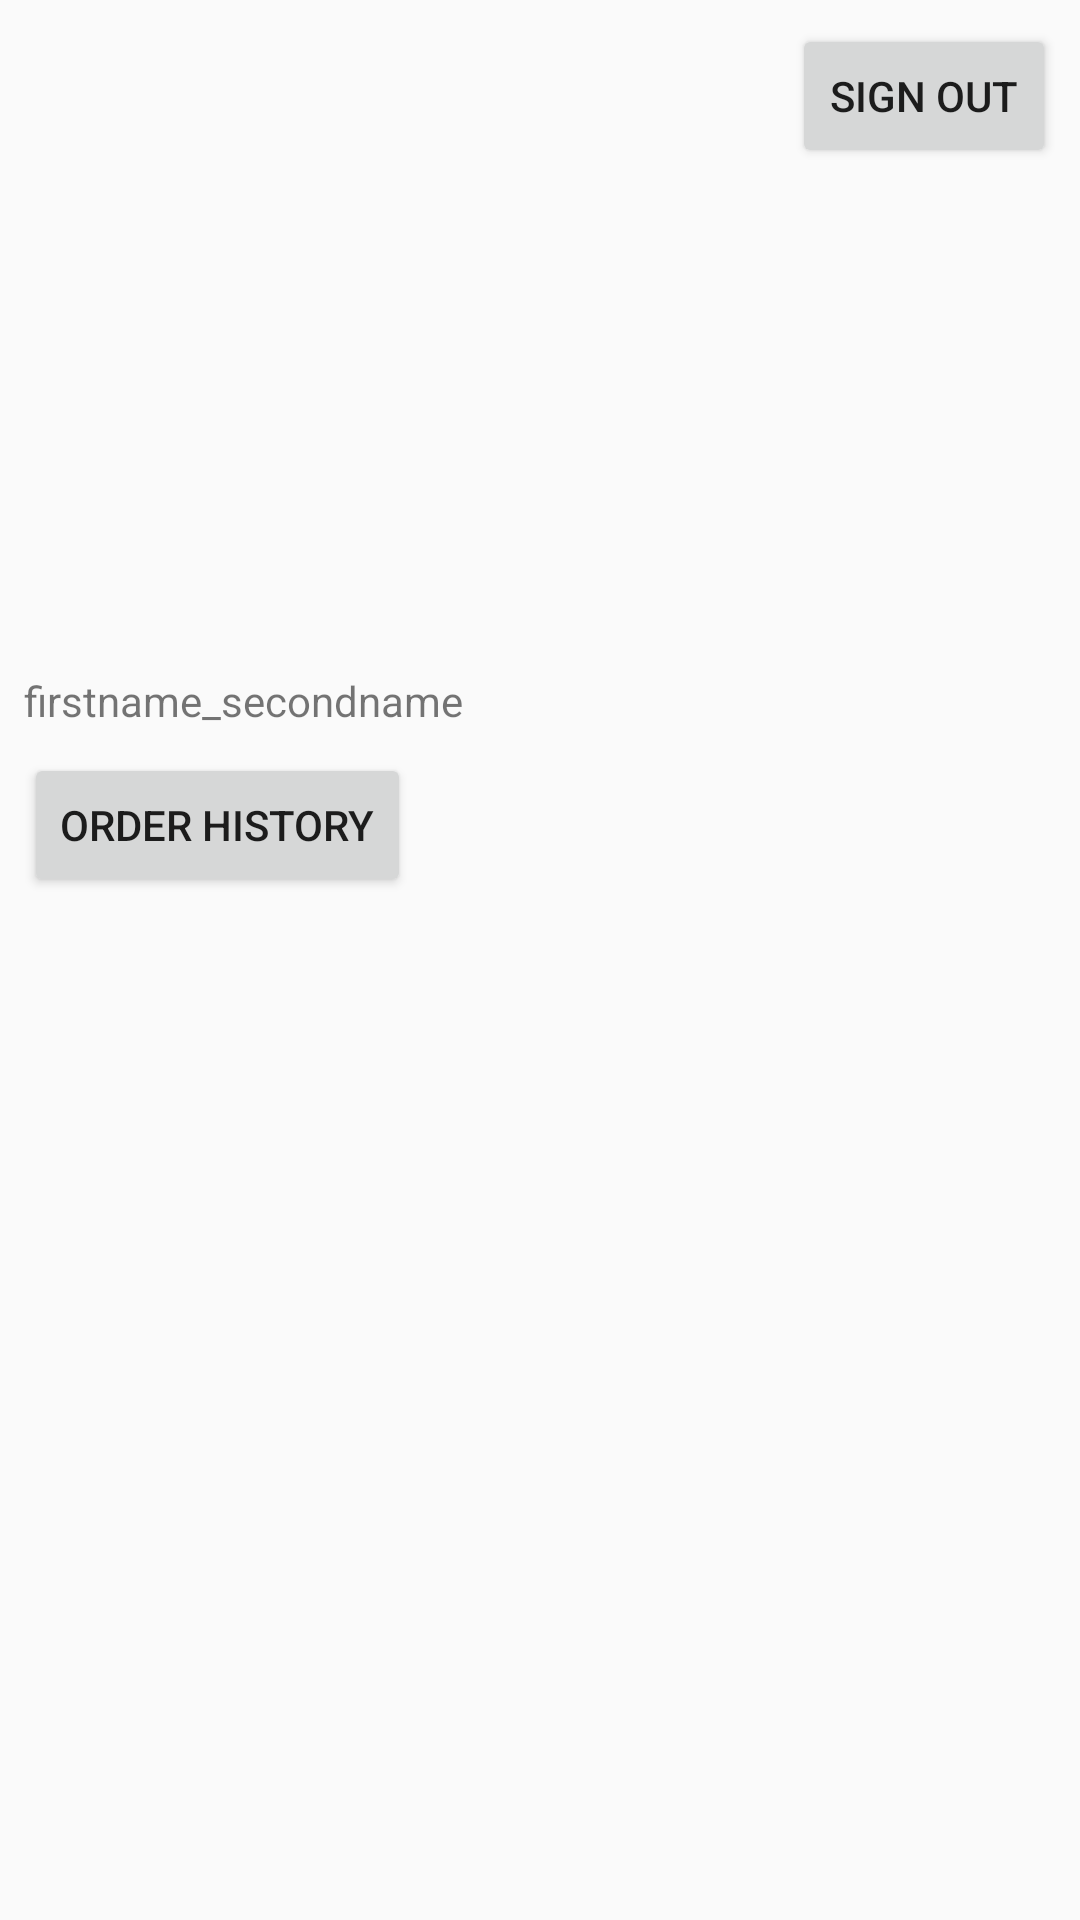

Layout XML and referenced resources for this Android screen:
<!-- AndroidManifest.xml: application theme AppTheme -->
<!-- res/layout/fragment_profile.xml -->
<?xml version="1.0" encoding="utf-8"?>
<android.support.constraint.ConstraintLayout xmlns:android="http://schemas.android.com/apk/res/android"
    xmlns:app="http://schemas.android.com/apk/res-auto"
    xmlns:tools="http://schemas.android.com/tools"
    android:layout_width="match_parent"
    android:layout_height="match_parent">

    <Button
        android:id="@+id/sign_out_button"
        android:layout_width="wrap_content"
        android:layout_height="wrap_content"
        android:layout_marginEnd="8dp"
        android:layout_marginTop="8dp"
        android:text="@string/sign_out"
        app:layout_constraintEnd_toEndOf="parent"
        app:layout_constraintTop_toTopOf="parent" />

    <ImageView
        android:id="@+id/profile_picture"
        android:layout_width="0dp"
        android:layout_height="200dp"
        android:layout_marginBottom="8dp"
        android:layout_marginEnd="8dp"
        android:layout_marginStart="8dp"
        android:layout_marginTop="8dp"
        app:layout_constraintBottom_toBottomOf="parent"
        app:layout_constraintEnd_toStartOf="@+id/sign_out_button"
        app:layout_constraintHorizontal_bias="0.6"
        app:layout_constraintStart_toStartOf="parent"
        app:layout_constraintTop_toTopOf="parent"
        app:layout_constraintVertical_bias="0.0"
        app:srcCompat="@drawable/ic_profile" />

    <TextView
        android:id="@+id/account_name"
        android:layout_width="wrap_content"
        android:layout_height="wrap_content"
        android:layout_marginEnd="8dp"
        android:layout_marginStart="8dp"
        android:layout_marginTop="16dp"
        android:text="firstname_secondname"
        app:layout_constraintEnd_toEndOf="parent"
        app:layout_constraintHorizontal_bias="0.0"
        app:layout_constraintStart_toStartOf="parent"
        app:layout_constraintTop_toBottomOf="@+id/profile_picture" />

    <Button
        android:id="@+id/profile_order_history"
        android:layout_width="wrap_content"
        android:layout_height="wrap_content"
        android:layout_marginStart="8dp"
        android:layout_marginTop="8dp"
        android:text="@string/profile_order_history"
        app:layout_constraintStart_toStartOf="parent"
        app:layout_constraintTop_toBottomOf="@+id/account_name" />
</android.support.constraint.ConstraintLayout>
<!-- resources referenced by this layout -->
<resources>
  <string name="profile_order_history">Order history</string>
  <string name="sign_out">Sign out</string>
  <style name="AppTheme" parent="Theme.AppCompat.Light.DarkActionBar">
          
          <item name="colorPrimary">@color/colorPrimary</item>
          <item name="colorPrimaryDark">@color/colorPrimaryDark</item>
          <item name="colorAccent">@color/colorAccent</item>
      </style>
  <color name="colorPrimary">#00838f</color>
  <color name="colorPrimaryDark">#006064</color>
  <color name="colorAccent">#ff4081</color>
</resources>
